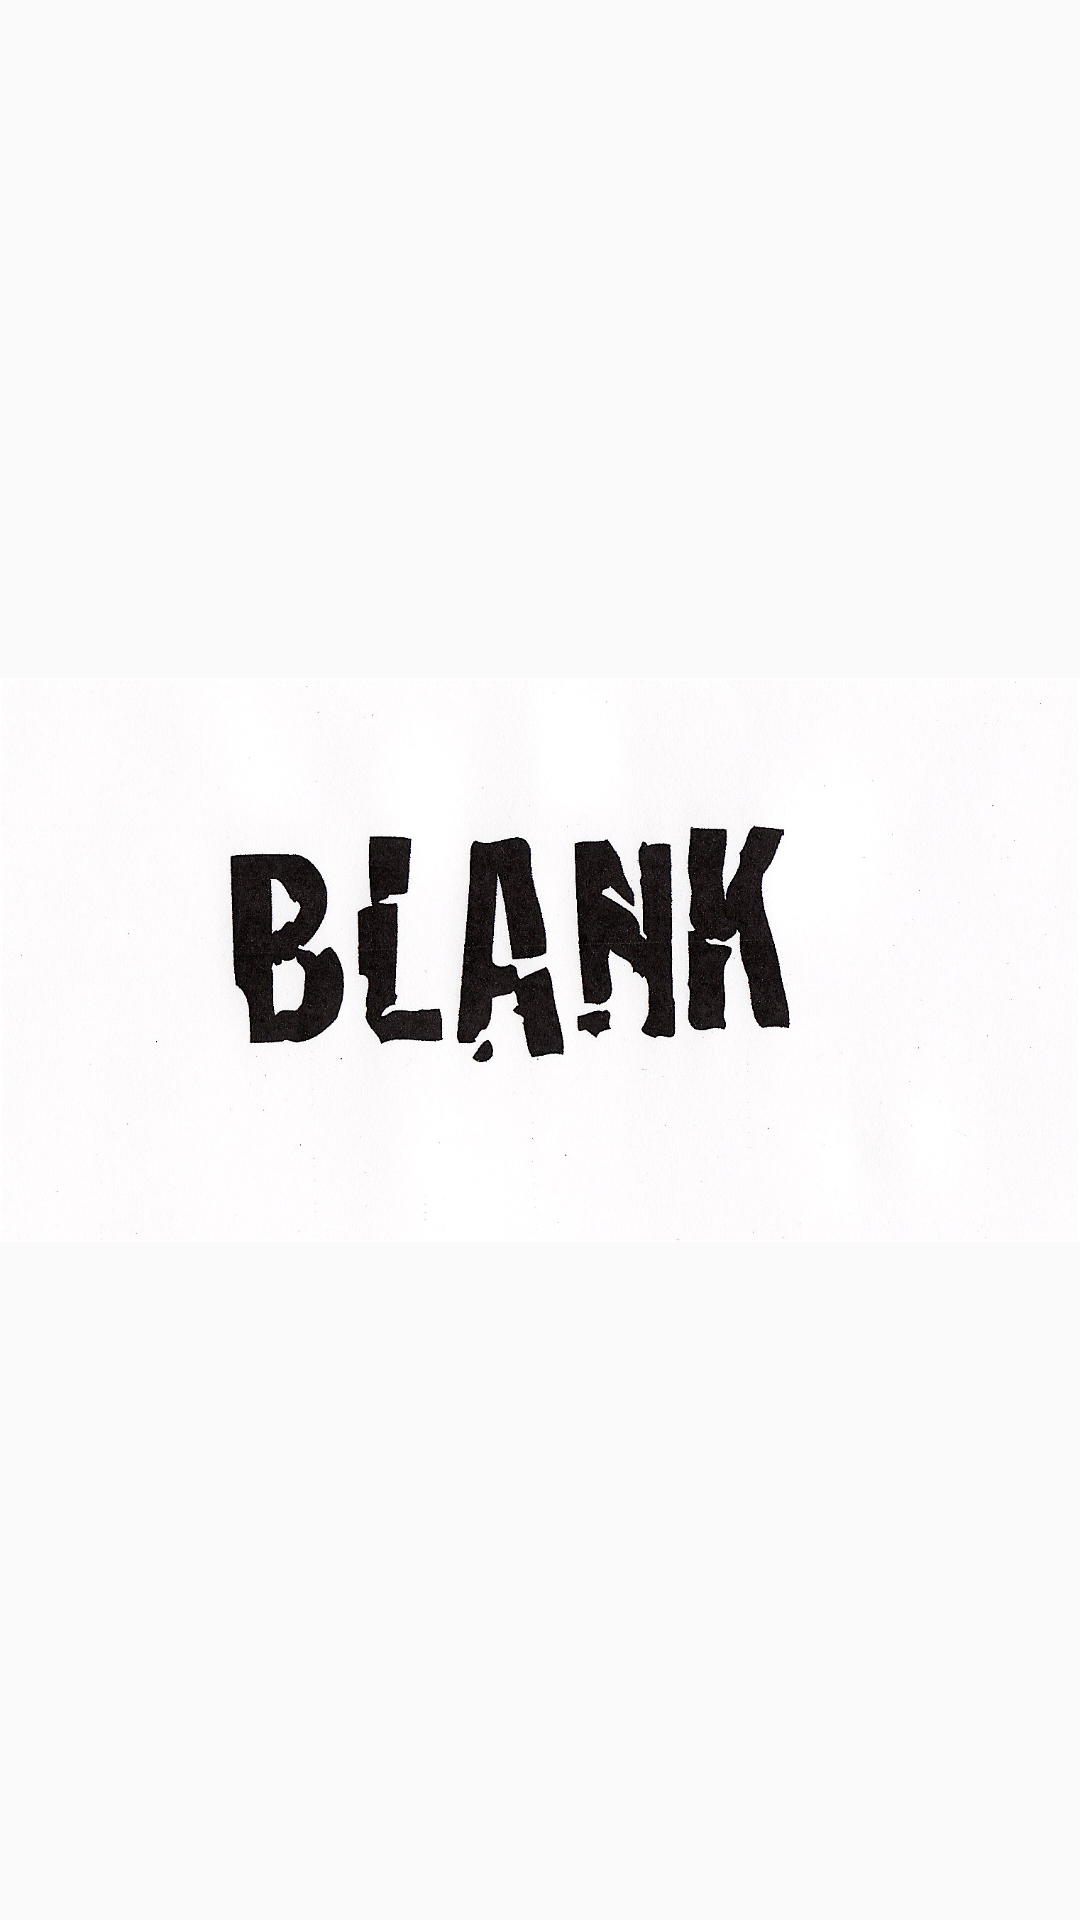

The Android layout XML behind this screen, and the referenced resources:
<!-- AndroidManifest.xml: application theme AppTheme -->
<!-- res/layout/blank_fragment.xml -->
<?xml version="1.0" encoding="utf-8"?>
<LinearLayout xmlns:android="http://schemas.android.com/apk/res/android"
    android:layout_width="match_parent"
    android:layout_height="match_parent"
    android:id="@+id/blank_fragment">

    <ImageView
        android:layout_width="match_parent"
        android:layout_height="match_parent"
        android:id="@+id/imageView"
        android:layout_gravity="center_vertical"
        android:src="@drawable/blank"/>
</LinearLayout>
<!-- resources referenced by this layout -->
<resources>
  <!-- drawable blank: jpg bitmap (drawable, 350189 bytes) -->
  <style name="AppTheme" parent="Theme.AppCompat.Light.DarkActionBar">
          
          <item name="colorPrimary">@color/colorPrimary</item>
          <item name="colorPrimaryDark">@color/colorPrimaryDark</item>
          <item name="colorAccent">@color/colorAccent</item>
      </style>
  <!-- not gathered from this repository: default colours our renderer supplied (Android Studio template values) -->
  <color name="colorPrimary">#FF6200EE</color>
  <color name="colorPrimaryDark">#FF3700B3</color>
  <color name="colorAccent">#FF03DAC5</color>
</resources>
